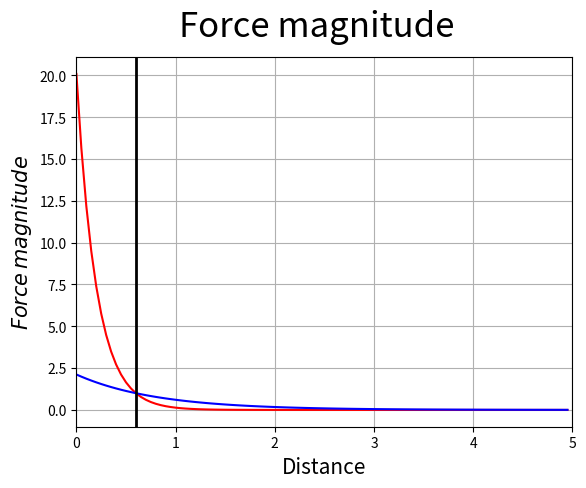

The script that saved this image:
import numpy as np
import matplotlib.pyplot as plt

r1= 0.3
r2 = 0.3

B_rep = 0.2
B_att = 0.8

d = np.arange(0.00,5,0.05) 
y1 = np.exp((r1+r2-d)/B_rep)
y2 = np.exp((r1+r2-d)/B_att)

plt.plot(d,y1,'r',d,y2,'b')
plt.suptitle(r'Force magnitude', fontsize = 25)
#plt.axis([0,5,0,0.4])
plt.ylabel(r'$Force\/magnitude$', fontsize = 15)
plt.xlabel(r'Distance', fontsize = 15)
ax1 = plt.gca()
ax1.set_xlim([0, 5])
ax1.set_autoscale_on(False)
plt.axvline(x=(r1+r2), ymin=0.0, ymax = 2, linewidth=2, color='k')

#plt.annotate('Repulsive force', xy=(1, 0.35), xytext=(1.6, 0.35),arrowprops = dict(facecolor = 'red', shrink=0.1))
#plt.annotate('Attraction force', xy=(2, 0.15), xytext=(2.4, 0.25),arrowprops = dict(facecolor = 'blue', shrink=0.1))
plt.grid()
plt.show()